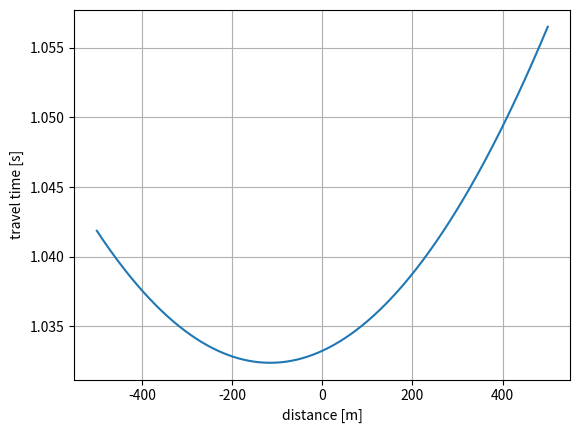

Here is the Python script that generated this plot:
import numpy as np
import matplotlib.pyplot as plt

# Randomly generated depth [m] in the range from 1000 m to 2000 m
d=1000.0+1000.0*np.random.rand()

# Randomly generated dip angle [rad] in the range from 0 rad to 0.1 rad
theta=0.1*np.random.rand()

# Randomly generated velocity [m/s] in the range from 2000 m/s to 4000 m/s
alpha=2000.0+2000.0*np.random.rand()

# Compute and plot travel times as function of distance x
x=np.linspace(-500.0,500.0,1000)
t=np.sqrt(x**2 + 4.0*x*d*np.sin(theta) + 4.0*d**2)/alpha

plt.plot(x,t)
plt.ylabel('travel time [s]')
plt.xlabel('distance [m]')
plt.grid()
plt.show()